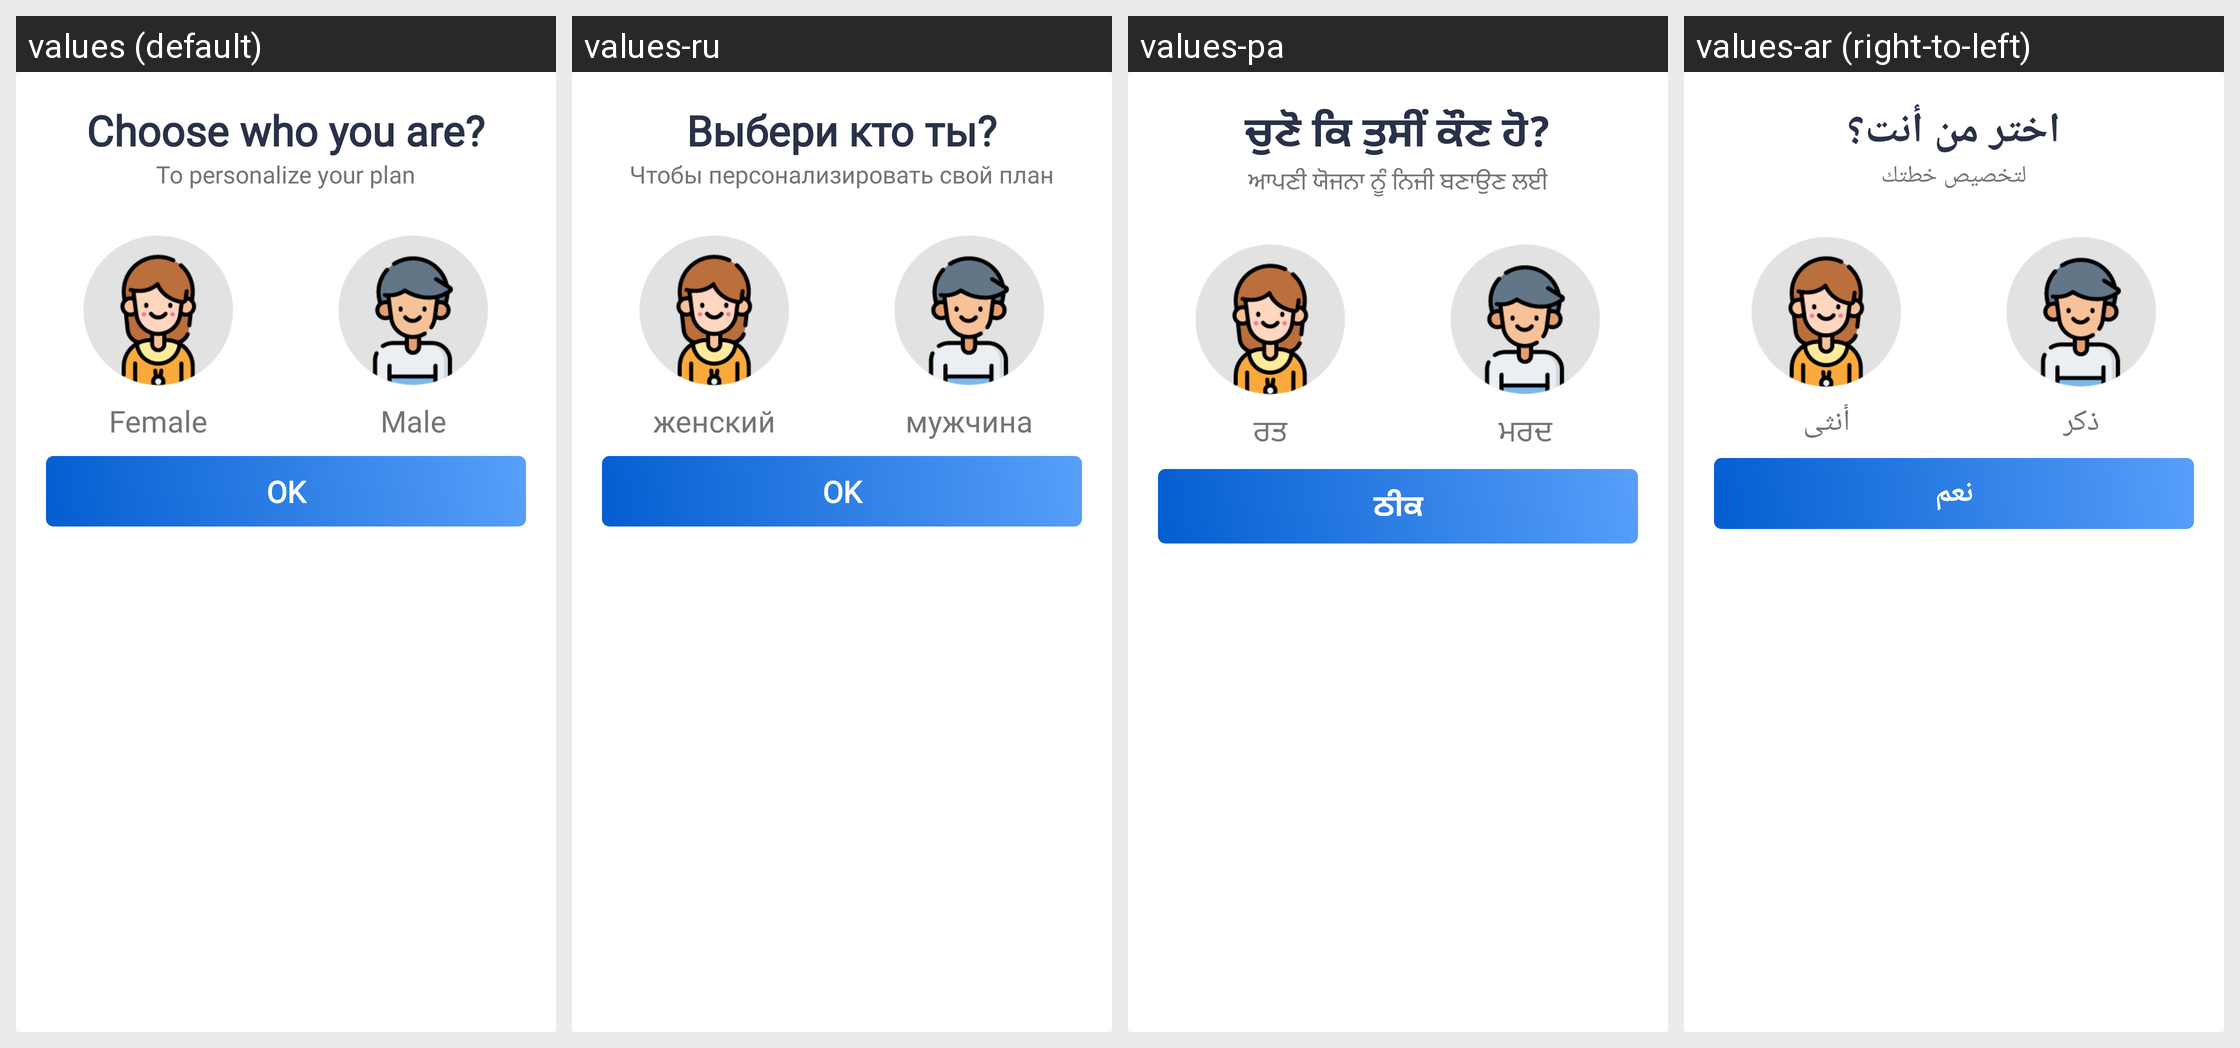

This grid shows one Android layout under several languages. Give, for every string resource on the screen, its name, the default text and each shown locale's text.
Android screen res/layout/dialog_genderchang.xml rendered under 4 locales, left to right: values (default), values-ru, values-pa, values-ar (right-to-left). Device: Nexus 5 (rendered at 1080×1920; each locale shown at half size, 540×960, under a caption strip naming it); theme AppTheme.
Other locales in the repository, not shown: values-bn, values-da, values-es, values-fa, values-fr, values-hi, values-it, values-ko, values-nl, values-pl, values-pt, values-sv, values-ta, values-te, values-th, values-tr, values-zh.
Strings drawn on this screen, with the default value and each locale's value (text and hints the layout hard-codes, and strings that could not be matched under every locale, appear in the picture but are not listed):

what_s_your_gender
  values: Choose who you are?
  values-ru: Выбери кто ты?
  values-pa: ਚੁਣੋ ਕਿ ਤੁਸੀਂ ਕੌਣ ਹੋ?
  values-ar: اختر من أنت؟

to_personalize_your_plan
  values: To personalize your plan
  values-ru: Чтобы персонализировать свой план
  values-pa: ਆਪਣੀ ਯੋਜਨਾ ਨੂੰ ਨਿਜੀ ਬਣਾਉਣ ਲਈ
  values-ar: لتخصيص خطتك

female
  values: Female
  values-ru: женский
  values-pa: ਰਤ
  values-ar: أنثى

male
  values: Male
  values-ru: мужчина
  values-pa: ਮਰਦ
  values-ar: ذكر

ok
  values: OK
  values-ru: OK
  values-pa: ਠੀਕ
  values-ar: نعم
